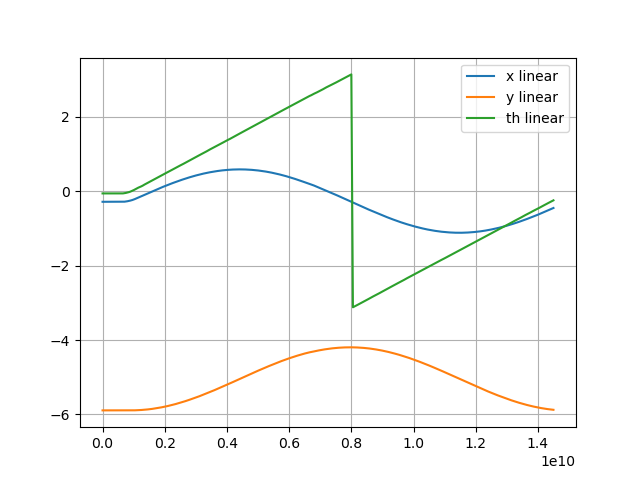

Source data for this figure (header and first rows):
x, y, th, stamp, 
-0.2835, -5.891, -0.05859, 1770076009872014266, 
-0.2835, -5.891, -0.05858, 1770076009922157639, 
-0.2835, -5.891, -0.05858, 1770076009972004670, 
-0.2835, -5.891, -0.05857, 1770076010019340528, 
-0.2835, -5.891, -0.05856, 1770076010081086010, 
-0.2835, -5.891, -0.05856, 1770076010131418468, 
-0.2835, -5.891, -0.05855, 1770076010160063053, 
-0.2835, -5.891, -0.05854, 1770076010228976648, 
-0.2835, -5.891, -0.05853, 1770076010319955517, 
-0.2835, -5.891, -0.05852, 1770076010418627798, 
-0.2835, -5.891, -0.05851, 1770076010511754426, 
-0.2835, -5.891, -0.05805, 1770076010577675688, 
-0.2807, -5.891, -0.05274, 1770076010627948603, 
-0.2763, -5.891, -0.04529, 1770076010671144857, 
-0.2688, -5.892, -0.03527, 1770076010721028131, 
-0.2603, -5.891, -0.0236, 1770076010770939708, 
-0.2507, -5.891, -0.009976, 1770076010818013665, 
-0.2355, -5.89, 0.01301, 1770076010881126819, 
-0.2206, -5.89, 0.03282, 1770076010929993526, 
-0.2105, -5.889, 0.04662, 1770076010960664687, 
-0.1858, -5.887, 0.07716, 1770076011028044010, 
-0.1699, -5.886, 0.09556, 1770076011069957698, 
-0.1504, -5.883, 0.1132, 1770076011119977286, 
-0.1313, -5.881, 0.1325, 1770076011171074193, 
-0.1129, -5.877, 0.1546, 1770076011222303351, 
-0.09565, -5.874, 0.1772, 1770076011266606618, 
-0.07222, -5.869, 0.2064, 1770076011331069634, 
-0.05369, -5.865, 0.228, 1770076011380798133, 
-0.003464, -5.851, 0.2893, 1770076011519979275, 
0.06447, -5.826, 0.3758, 1770076011710420118, 
0.08893, -5.815, 0.4082, 1770076011781210384, 
0.1047, -5.808, 0.4293, 1770076011827063070, 
0.1198, -5.801, 0.4494, 1770076011870976100, 
0.1366, -5.792, 0.4719, 1770076011920974763, 
0.1535, -5.783, 0.4934, 1770076011971047127, 
0.1701, -5.773, 0.5148, 1770076012020982526, 
0.1897, -5.762, 0.5403, 1770076012080267641, 
0.1994, -5.756, 0.5541, 1770076012111016565, 
0.221, -5.741, 0.5866, 1770076012181049870, 
0.2349, -5.731, 0.6071, 1770076012226092863, 
0.2486, -5.721, 0.6274, 1770076012271180462, 
0.2639, -5.709, 0.6491, 1770076012320049947, 
0.2786, -5.697, 0.6714, 1770076012371124982, 
0.2933, -5.685, 0.6939, 1770076012421004245, 
0.3102, -5.67, 0.7181, 1770076012480170267, 
0.3244, -5.657, 0.7412, 1770076012531153167, 
0.3375, -5.644, 0.7637, 1770076012580466667, 
0.3509, -5.631, 0.7886, 1770076012632014620, 
0.3615, -5.619, 0.8054, 1770076012671070420, 
0.3746, -5.605, 0.8267, 1770076012719975342, 
0.3872, -5.59, 0.8484, 1770076012770089480, 
0.3993, -5.576, 0.8714, 1770076012821278840, 
0.4137, -5.558, 0.8992, 1770076012880976664, 
0.425, -5.543, 0.9207, 1770076012930017381, 
0.4362, -5.527, 0.9439, 1770076012980933208, 
0.4469, -5.512, 0.9681, 1770076013032478002, 
0.4553, -5.499, 0.9856, 1770076013071091516, 
0.4654, -5.483, 1.007, 1770076013121000466, 
0.4748, -5.466, 1.028, 1770076013169981017, 
0.4842, -5.45, 1.051, 1770076013221065265, 
... 223 more rows
